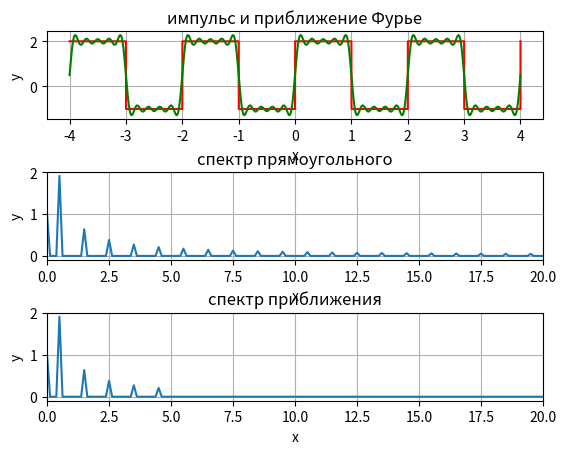

Write the Python code that produced this figure.
import matplotlib.pyplot as plt
import numpy as np
from scipy.integrate import quad

class FourierSeries:
    def __init__(self, A=2.0, T=2.0):
        self.A = A
        self.T = T
        self.w = 2 * np.pi / T

    def impulse(self, t, a=0.0, b=1.0, A=2):
        if a <= t % 2 <= b:
            return A
        return -1

    def compute_a0(self):
        return (2/self.T) * quad(lambda t: self.impulse(t), 0, self.T)[0]

    def compute_an(self, n):
        return (2/self.T) * quad(lambda t: self.impulse(t) * np.cos(n * self.w * t), 0, self.T)[0]

    def compute_bn(self, n):
        return (2/self.T) * quad(lambda t: self.impulse(t) * np.sin(n * self.w * t), 0, self.T)[0]

    def fourier_series(self, t, N=10):
        return (self.compute_a0() / 2) + sum([self.compute_an(n) * np.cos(n * self.w * t) + self.compute_bn(n) * np.sin(n * self.w * t) for n in range(1, N+1)])
    
proccessor = FourierSeries()
N = 100_000
t = np.linspace(-4, 4, N)
y_my = np.array([proccessor.impulse(ti) for ti in t])
y_fourier_my = proccessor.fourier_series(t)

y_fft_fourier = np.fft.fft(y_fourier_my)
y_fft_impulse = np.fft.fft(y_my)

freqs_fourier = np.fft.fftfreq(t.size, d=t[1] - t[0])
freqs_impulse = np.fft.fftfreq(t.size, d=t[1] - t[0])

plt.subplot(3,1,1)
plt.title('импульс и приближение Фурье')
plt.plot(t, y_my, 'r', t, y_fourier_my, 'g')
plt.xlabel('x')
plt.ylabel('y')
plt.grid(True)

plt.subplot(3,1,2)
plt.title('спектр прямоугольного')
plt.plot(freqs_impulse[:len(freqs_impulse)//2], 2.0 / N * np.abs(y_fft_impulse)[:len(freqs_impulse)//2])
plt.xlabel('x')
plt.ylabel('y')
plt.xlim(0, 20)
plt.grid(True)

plt.subplot(3,1,3)
plt.title('спектр приближения')
plt.plot(freqs_fourier[:len(freqs_fourier)//2], 2.0 / N * np.abs(y_fft_fourier)[:len(freqs_fourier)//2])
plt.xlabel('x')
plt.ylabel('y')
plt.xlim(0, 20)
plt.grid(True)

plt.subplots_adjust(wspace=0.6, hspace=0.6)
plt.show()